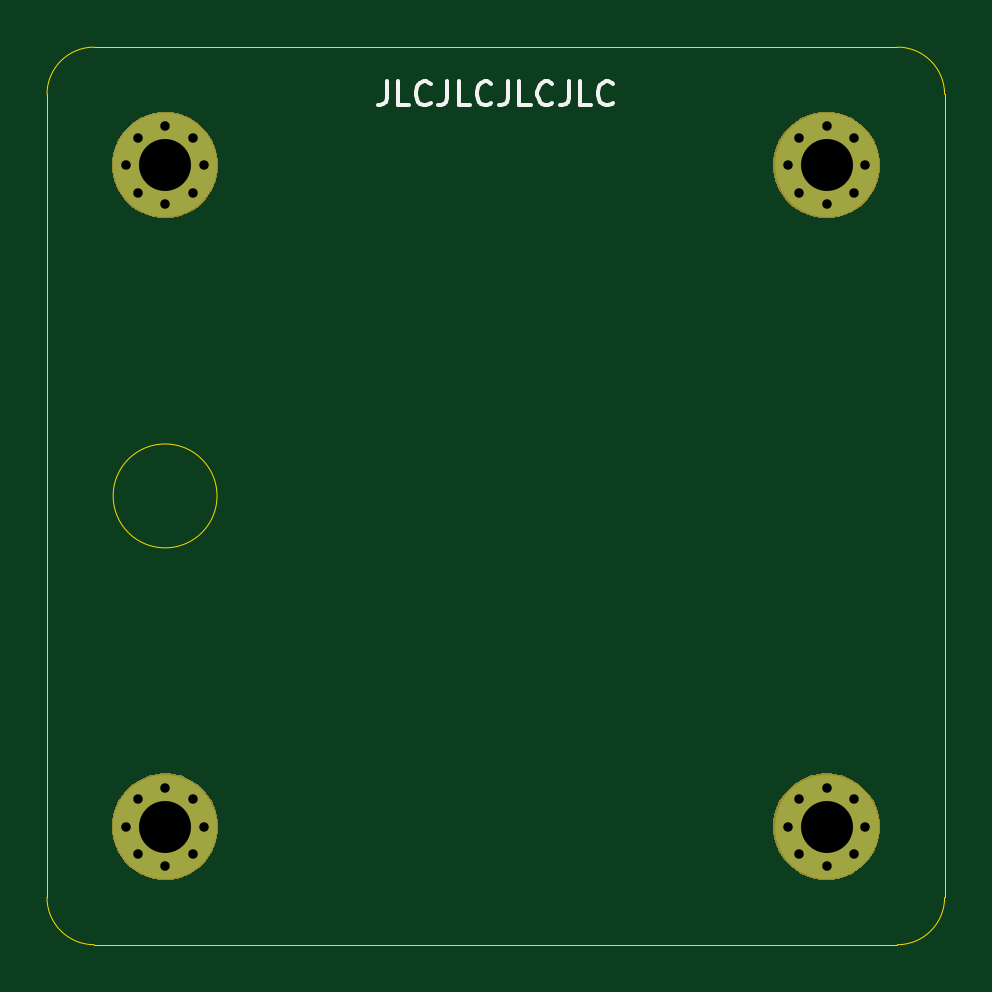
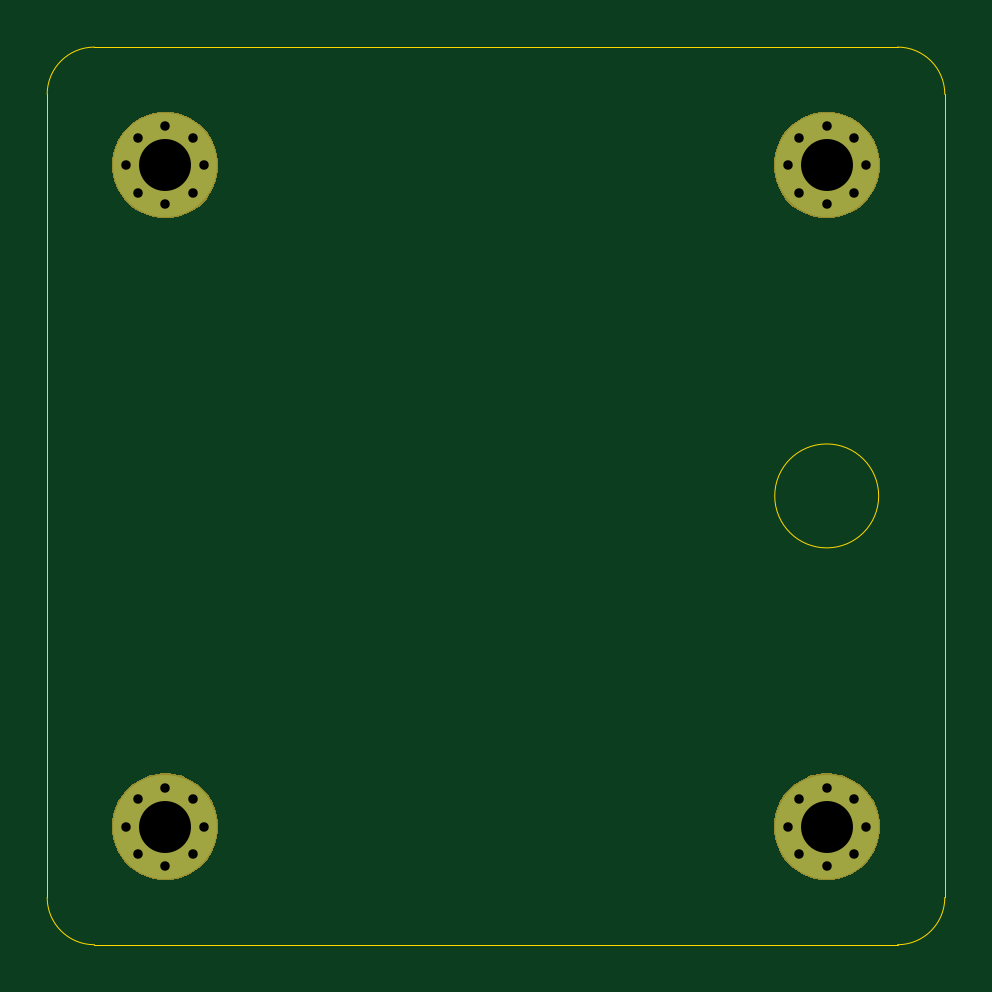
Circuit board: 9 layer files. Board 38.0 x 38.0 mm.
- bottom_copper: horizon-mx-top-plate-B_Cu.gbl (1514 bytes)
- bottom_mask: horizon-mx-top-plate-B_Mask.gbs (4503 bytes)
- bottom_silk: horizon-mx-top-plate-B_SilkS.gbo (1518 bytes)
- outline: horizon-mx-top-plate-Edge_Cuts.gm1 (1071 bytes)
- top_copper: horizon-mx-top-plate-F_Cu.gtl (1514 bytes)
- top_mask: horizon-mx-top-plate-F_Mask.gts (4503 bytes)
- top_silk: horizon-mx-top-plate-F_SilkS.gto (4042 bytes)
- drill: horizon-mx-top-plate-NPTH.drl (276 bytes)
- drill: horizon-mx-top-plate-PTH.drl (874 bytes)

=== bottom_copper: horizon-mx-top-plate-B_Cu.gbl ===
G04 #@! TF.GenerationSoftware,KiCad,Pcbnew,(5.1.4)-1*
G04 #@! TF.CreationDate,2021-09-20T21:29:11-04:00*
G04 #@! TF.ProjectId,horizon-mx-top-plate,686f7269-7a6f-46e2-9d6d-782d746f702d,rev?*
G04 #@! TF.SameCoordinates,Original*
G04 #@! TF.FileFunction,Copper,L2,Bot*
G04 #@! TF.FilePolarity,Positive*
%FSLAX46Y46*%
G04 Gerber Fmt 4.6, Leading zero omitted, Abs format (unit mm)*
G04 Created by KiCad (PCBNEW (5.1.4)-1) date 2021-09-20 21:29:11*
%MOMM*%
%LPD*%
G04 APERTURE LIST*
%ADD10C,0.700000*%
%ADD11C,4.400000*%
G04 APERTURE END LIST*
D10*
X224166726Y-126833274D03*
X223000000Y-126350000D03*
X221833274Y-126833274D03*
X221350000Y-128000000D03*
X221833274Y-129166726D03*
X223000000Y-129650000D03*
X224166726Y-129166726D03*
X224650000Y-128000000D03*
D11*
X223000000Y-128000000D03*
D10*
X196166726Y-126833274D03*
X195000000Y-126350000D03*
X193833274Y-126833274D03*
X193350000Y-128000000D03*
X193833274Y-129166726D03*
X195000000Y-129650000D03*
X196166726Y-129166726D03*
X196650000Y-128000000D03*
D11*
X195000000Y-128000000D03*
D10*
X224166726Y-98833274D03*
X223000000Y-98350000D03*
X221833274Y-98833274D03*
X221350000Y-100000000D03*
X221833274Y-101166726D03*
X223000000Y-101650000D03*
X224166726Y-101166726D03*
X224650000Y-100000000D03*
D11*
X223000000Y-100000000D03*
D10*
X196166726Y-98833274D03*
X195000000Y-98350000D03*
X193833274Y-98833274D03*
X193350000Y-100000000D03*
X193833274Y-101166726D03*
X195000000Y-101650000D03*
X196166726Y-101166726D03*
X196650000Y-100000000D03*
D11*
X195000000Y-100000000D03*
M02*

=== bottom_mask: horizon-mx-top-plate-B_Mask.gbs ===
G04 #@! TF.GenerationSoftware,KiCad,Pcbnew,(5.1.4)-1*
G04 #@! TF.CreationDate,2021-09-20T21:29:11-04:00*
G04 #@! TF.ProjectId,horizon-mx-top-plate,686f7269-7a6f-46e2-9d6d-782d746f702d,rev?*
G04 #@! TF.SameCoordinates,Original*
G04 #@! TF.FileFunction,Soldermask,Bot*
G04 #@! TF.FilePolarity,Negative*
%FSLAX46Y46*%
G04 Gerber Fmt 4.6, Leading zero omitted, Abs format (unit mm)*
G04 Created by KiCad (PCBNEW (5.1.4)-1) date 2021-09-20 21:29:11*
%MOMM*%
%LPD*%
G04 APERTURE LIST*
%ADD10C,0.100000*%
G04 APERTURE END LIST*
D10*
G36*
X195275880Y-125759776D02*
G01*
X195656593Y-125835504D01*
X196066249Y-126005189D01*
X196434929Y-126251534D01*
X196748466Y-126565071D01*
X196994811Y-126933751D01*
X197164496Y-127343407D01*
X197251000Y-127778296D01*
X197251000Y-128221704D01*
X197164496Y-128656593D01*
X196994811Y-129066249D01*
X196748466Y-129434929D01*
X196434929Y-129748466D01*
X196066249Y-129994811D01*
X195656593Y-130164496D01*
X195275880Y-130240224D01*
X195221705Y-130251000D01*
X194778295Y-130251000D01*
X194724120Y-130240224D01*
X194343407Y-130164496D01*
X193933751Y-129994811D01*
X193565071Y-129748466D01*
X193251534Y-129434929D01*
X193005189Y-129066249D01*
X192835504Y-128656593D01*
X192749000Y-128221704D01*
X192749000Y-127778296D01*
X192835504Y-127343407D01*
X193005189Y-126933751D01*
X193251534Y-126565071D01*
X193565071Y-126251534D01*
X193933751Y-126005189D01*
X194343407Y-125835504D01*
X194724120Y-125759776D01*
X194778295Y-125749000D01*
X195221705Y-125749000D01*
X195275880Y-125759776D01*
X195275880Y-125759776D01*
G37*
G36*
X223275880Y-125759776D02*
G01*
X223656593Y-125835504D01*
X224066249Y-126005189D01*
X224434929Y-126251534D01*
X224748466Y-126565071D01*
X224994811Y-126933751D01*
X225164496Y-127343407D01*
X225251000Y-127778296D01*
X225251000Y-128221704D01*
X225164496Y-128656593D01*
X224994811Y-129066249D01*
X224748466Y-129434929D01*
X224434929Y-129748466D01*
X224066249Y-129994811D01*
X223656593Y-130164496D01*
X223275880Y-130240224D01*
X223221705Y-130251000D01*
X222778295Y-130251000D01*
X222724120Y-130240224D01*
X222343407Y-130164496D01*
X221933751Y-129994811D01*
X221565071Y-129748466D01*
X221251534Y-129434929D01*
X221005189Y-129066249D01*
X220835504Y-128656593D01*
X220749000Y-128221704D01*
X220749000Y-127778296D01*
X220835504Y-127343407D01*
X221005189Y-126933751D01*
X221251534Y-126565071D01*
X221565071Y-126251534D01*
X221933751Y-126005189D01*
X222343407Y-125835504D01*
X222724120Y-125759776D01*
X222778295Y-125749000D01*
X223221705Y-125749000D01*
X223275880Y-125759776D01*
X223275880Y-125759776D01*
G37*
G36*
X195275880Y-97759776D02*
G01*
X195656593Y-97835504D01*
X196066249Y-98005189D01*
X196434929Y-98251534D01*
X196748466Y-98565071D01*
X196994811Y-98933751D01*
X197164496Y-99343407D01*
X197251000Y-99778296D01*
X197251000Y-100221704D01*
X197164496Y-100656593D01*
X196994811Y-101066249D01*
X196748466Y-101434929D01*
X196434929Y-101748466D01*
X196066249Y-101994811D01*
X195656593Y-102164496D01*
X195275880Y-102240224D01*
X195221705Y-102251000D01*
X194778295Y-102251000D01*
X194724120Y-102240224D01*
X194343407Y-102164496D01*
X193933751Y-101994811D01*
X193565071Y-101748466D01*
X193251534Y-101434929D01*
X193005189Y-101066249D01*
X192835504Y-100656593D01*
X192749000Y-100221704D01*
X192749000Y-99778296D01*
X192835504Y-99343407D01*
X193005189Y-98933751D01*
X193251534Y-98565071D01*
X193565071Y-98251534D01*
X193933751Y-98005189D01*
X194343407Y-97835504D01*
X194724120Y-97759776D01*
X194778295Y-97749000D01*
X195221705Y-97749000D01*
X195275880Y-97759776D01*
X195275880Y-97759776D01*
G37*
G36*
X223275880Y-97759776D02*
G01*
X223656593Y-97835504D01*
X224066249Y-98005189D01*
X224434929Y-98251534D01*
X224748466Y-98565071D01*
X224994811Y-98933751D01*
X225164496Y-99343407D01*
X225251000Y-99778296D01*
X225251000Y-100221704D01*
X225164496Y-100656593D01*
X224994811Y-101066249D01*
X224748466Y-101434929D01*
X224434929Y-101748466D01*
X224066249Y-101994811D01*
X223656593Y-102164496D01*
X223275880Y-102240224D01*
X223221705Y-102251000D01*
X222778295Y-102251000D01*
X222724120Y-102240224D01*
X222343407Y-102164496D01*
X221933751Y-101994811D01*
X221565071Y-101748466D01*
X221251534Y-101434929D01*
X221005189Y-101066249D01*
X220835504Y-100656593D01*
X220749000Y-100221704D01*
X220749000Y-99778296D01*
X220835504Y-99343407D01*
X221005189Y-98933751D01*
X221251534Y-98565071D01*
X221565071Y-98251534D01*
X221933751Y-98005189D01*
X222343407Y-97835504D01*
X222724120Y-97759776D01*
X222778295Y-97749000D01*
X223221705Y-97749000D01*
X223275880Y-97759776D01*
X223275880Y-97759776D01*
G37*
M02*

=== bottom_silk: horizon-mx-top-plate-B_SilkS.gbo ===
G04 #@! TF.GenerationSoftware,KiCad,Pcbnew,(5.1.4)-1*
G04 #@! TF.CreationDate,2021-09-20T21:29:11-04:00*
G04 #@! TF.ProjectId,horizon-mx-top-plate,686f7269-7a6f-46e2-9d6d-782d746f702d,rev?*
G04 #@! TF.SameCoordinates,Original*
G04 #@! TF.FileFunction,Legend,Bot*
G04 #@! TF.FilePolarity,Positive*
%FSLAX46Y46*%
G04 Gerber Fmt 4.6, Leading zero omitted, Abs format (unit mm)*
G04 Created by KiCad (PCBNEW (5.1.4)-1) date 2021-09-20 21:29:11*
%MOMM*%
%LPD*%
G04 APERTURE LIST*
%ADD10C,0.802000*%
%ADD11C,4.502000*%
G04 APERTURE END LIST*
%LPC*%
D10*
X224166726Y-126833274D03*
X223000000Y-126350000D03*
X221833274Y-126833274D03*
X221350000Y-128000000D03*
X221833274Y-129166726D03*
X223000000Y-129650000D03*
X224166726Y-129166726D03*
X224650000Y-128000000D03*
D11*
X223000000Y-128000000D03*
D10*
X196166726Y-126833274D03*
X195000000Y-126350000D03*
X193833274Y-126833274D03*
X193350000Y-128000000D03*
X193833274Y-129166726D03*
X195000000Y-129650000D03*
X196166726Y-129166726D03*
X196650000Y-128000000D03*
D11*
X195000000Y-128000000D03*
D10*
X224166726Y-98833274D03*
X223000000Y-98350000D03*
X221833274Y-98833274D03*
X221350000Y-100000000D03*
X221833274Y-101166726D03*
X223000000Y-101650000D03*
X224166726Y-101166726D03*
X224650000Y-100000000D03*
D11*
X223000000Y-100000000D03*
D10*
X196166726Y-98833274D03*
X195000000Y-98350000D03*
X193833274Y-98833274D03*
X193350000Y-100000000D03*
X193833274Y-101166726D03*
X195000000Y-101650000D03*
X196166726Y-101166726D03*
X196650000Y-100000000D03*
D11*
X195000000Y-100000000D03*
M02*

=== outline: horizon-mx-top-plate-Edge_Cuts.gm1 ===
G04 #@! TF.GenerationSoftware,KiCad,Pcbnew,(5.1.4)-1*
G04 #@! TF.CreationDate,2021-09-20T21:29:11-04:00*
G04 #@! TF.ProjectId,horizon-mx-top-plate,686f7269-7a6f-46e2-9d6d-782d746f702d,rev?*
G04 #@! TF.SameCoordinates,Original*
G04 #@! TF.FileFunction,Profile,NP*
%FSLAX46Y46*%
G04 Gerber Fmt 4.6, Leading zero omitted, Abs format (unit mm)*
G04 Created by KiCad (PCBNEW (5.1.4)-1) date 2021-09-20 21:29:11*
%MOMM*%
%LPD*%
G04 APERTURE LIST*
%ADD10C,0.050000*%
G04 APERTURE END LIST*
D10*
X226000000Y-133000000D02*
X192000000Y-133000000D01*
X228000000Y-97000000D02*
X228000000Y-131000000D01*
X192000000Y-95000000D02*
X226000000Y-95000000D01*
X190000000Y-131000000D02*
X190000000Y-97000000D01*
X192000000Y-133000000D02*
G75*
G02X190000000Y-131000000I0J2000000D01*
G01*
X228000000Y-131000000D02*
G75*
G02X226000000Y-133000000I-2000000J0D01*
G01*
X226000000Y-95000000D02*
G75*
G02X228000000Y-97000000I0J-2000000D01*
G01*
X190000000Y-97000000D02*
G75*
G02X192000000Y-95000000I2000000J0D01*
G01*
X197200000Y-114000000D02*
G75*
G03X197200000Y-114000000I-2200000J0D01*
G01*
M02*

=== top_copper: horizon-mx-top-plate-F_Cu.gtl ===
G04 #@! TF.GenerationSoftware,KiCad,Pcbnew,(5.1.4)-1*
G04 #@! TF.CreationDate,2021-09-20T21:29:11-04:00*
G04 #@! TF.ProjectId,horizon-mx-top-plate,686f7269-7a6f-46e2-9d6d-782d746f702d,rev?*
G04 #@! TF.SameCoordinates,Original*
G04 #@! TF.FileFunction,Copper,L1,Top*
G04 #@! TF.FilePolarity,Positive*
%FSLAX46Y46*%
G04 Gerber Fmt 4.6, Leading zero omitted, Abs format (unit mm)*
G04 Created by KiCad (PCBNEW (5.1.4)-1) date 2021-09-20 21:29:11*
%MOMM*%
%LPD*%
G04 APERTURE LIST*
%ADD10C,0.700000*%
%ADD11C,4.400000*%
G04 APERTURE END LIST*
D10*
X224166726Y-126833274D03*
X223000000Y-126350000D03*
X221833274Y-126833274D03*
X221350000Y-128000000D03*
X221833274Y-129166726D03*
X223000000Y-129650000D03*
X224166726Y-129166726D03*
X224650000Y-128000000D03*
D11*
X223000000Y-128000000D03*
D10*
X196166726Y-126833274D03*
X195000000Y-126350000D03*
X193833274Y-126833274D03*
X193350000Y-128000000D03*
X193833274Y-129166726D03*
X195000000Y-129650000D03*
X196166726Y-129166726D03*
X196650000Y-128000000D03*
D11*
X195000000Y-128000000D03*
D10*
X224166726Y-98833274D03*
X223000000Y-98350000D03*
X221833274Y-98833274D03*
X221350000Y-100000000D03*
X221833274Y-101166726D03*
X223000000Y-101650000D03*
X224166726Y-101166726D03*
X224650000Y-100000000D03*
D11*
X223000000Y-100000000D03*
D10*
X196166726Y-98833274D03*
X195000000Y-98350000D03*
X193833274Y-98833274D03*
X193350000Y-100000000D03*
X193833274Y-101166726D03*
X195000000Y-101650000D03*
X196166726Y-101166726D03*
X196650000Y-100000000D03*
D11*
X195000000Y-100000000D03*
M02*

=== top_mask: horizon-mx-top-plate-F_Mask.gts ===
G04 #@! TF.GenerationSoftware,KiCad,Pcbnew,(5.1.4)-1*
G04 #@! TF.CreationDate,2021-09-20T21:29:11-04:00*
G04 #@! TF.ProjectId,horizon-mx-top-plate,686f7269-7a6f-46e2-9d6d-782d746f702d,rev?*
G04 #@! TF.SameCoordinates,Original*
G04 #@! TF.FileFunction,Soldermask,Top*
G04 #@! TF.FilePolarity,Negative*
%FSLAX46Y46*%
G04 Gerber Fmt 4.6, Leading zero omitted, Abs format (unit mm)*
G04 Created by KiCad (PCBNEW (5.1.4)-1) date 2021-09-20 21:29:11*
%MOMM*%
%LPD*%
G04 APERTURE LIST*
%ADD10C,0.100000*%
G04 APERTURE END LIST*
D10*
G36*
X195275880Y-125759776D02*
G01*
X195656593Y-125835504D01*
X196066249Y-126005189D01*
X196434929Y-126251534D01*
X196748466Y-126565071D01*
X196994811Y-126933751D01*
X197164496Y-127343407D01*
X197251000Y-127778296D01*
X197251000Y-128221704D01*
X197164496Y-128656593D01*
X196994811Y-129066249D01*
X196748466Y-129434929D01*
X196434929Y-129748466D01*
X196066249Y-129994811D01*
X195656593Y-130164496D01*
X195275880Y-130240224D01*
X195221705Y-130251000D01*
X194778295Y-130251000D01*
X194724120Y-130240224D01*
X194343407Y-130164496D01*
X193933751Y-129994811D01*
X193565071Y-129748466D01*
X193251534Y-129434929D01*
X193005189Y-129066249D01*
X192835504Y-128656593D01*
X192749000Y-128221704D01*
X192749000Y-127778296D01*
X192835504Y-127343407D01*
X193005189Y-126933751D01*
X193251534Y-126565071D01*
X193565071Y-126251534D01*
X193933751Y-126005189D01*
X194343407Y-125835504D01*
X194724120Y-125759776D01*
X194778295Y-125749000D01*
X195221705Y-125749000D01*
X195275880Y-125759776D01*
X195275880Y-125759776D01*
G37*
G36*
X223275880Y-125759776D02*
G01*
X223656593Y-125835504D01*
X224066249Y-126005189D01*
X224434929Y-126251534D01*
X224748466Y-126565071D01*
X224994811Y-126933751D01*
X225164496Y-127343407D01*
X225251000Y-127778296D01*
X225251000Y-128221704D01*
X225164496Y-128656593D01*
X224994811Y-129066249D01*
X224748466Y-129434929D01*
X224434929Y-129748466D01*
X224066249Y-129994811D01*
X223656593Y-130164496D01*
X223275880Y-130240224D01*
X223221705Y-130251000D01*
X222778295Y-130251000D01*
X222724120Y-130240224D01*
X222343407Y-130164496D01*
X221933751Y-129994811D01*
X221565071Y-129748466D01*
X221251534Y-129434929D01*
X221005189Y-129066249D01*
X220835504Y-128656593D01*
X220749000Y-128221704D01*
X220749000Y-127778296D01*
X220835504Y-127343407D01*
X221005189Y-126933751D01*
X221251534Y-126565071D01*
X221565071Y-126251534D01*
X221933751Y-126005189D01*
X222343407Y-125835504D01*
X222724120Y-125759776D01*
X222778295Y-125749000D01*
X223221705Y-125749000D01*
X223275880Y-125759776D01*
X223275880Y-125759776D01*
G37*
G36*
X195275880Y-97759776D02*
G01*
X195656593Y-97835504D01*
X196066249Y-98005189D01*
X196434929Y-98251534D01*
X196748466Y-98565071D01*
X196994811Y-98933751D01*
X197164496Y-99343407D01*
X197251000Y-99778296D01*
X197251000Y-100221704D01*
X197164496Y-100656593D01*
X196994811Y-101066249D01*
X196748466Y-101434929D01*
X196434929Y-101748466D01*
X196066249Y-101994811D01*
X195656593Y-102164496D01*
X195275880Y-102240224D01*
X195221705Y-102251000D01*
X194778295Y-102251000D01*
X194724120Y-102240224D01*
X194343407Y-102164496D01*
X193933751Y-101994811D01*
X193565071Y-101748466D01*
X193251534Y-101434929D01*
X193005189Y-101066249D01*
X192835504Y-100656593D01*
X192749000Y-100221704D01*
X192749000Y-99778296D01*
X192835504Y-99343407D01*
X193005189Y-98933751D01*
X193251534Y-98565071D01*
X193565071Y-98251534D01*
X193933751Y-98005189D01*
X194343407Y-97835504D01*
X194724120Y-97759776D01*
X194778295Y-97749000D01*
X195221705Y-97749000D01*
X195275880Y-97759776D01*
X195275880Y-97759776D01*
G37*
G36*
X223275880Y-97759776D02*
G01*
X223656593Y-97835504D01*
X224066249Y-98005189D01*
X224434929Y-98251534D01*
X224748466Y-98565071D01*
X224994811Y-98933751D01*
X225164496Y-99343407D01*
X225251000Y-99778296D01*
X225251000Y-100221704D01*
X225164496Y-100656593D01*
X224994811Y-101066249D01*
X224748466Y-101434929D01*
X224434929Y-101748466D01*
X224066249Y-101994811D01*
X223656593Y-102164496D01*
X223275880Y-102240224D01*
X223221705Y-102251000D01*
X222778295Y-102251000D01*
X222724120Y-102240224D01*
X222343407Y-102164496D01*
X221933751Y-101994811D01*
X221565071Y-101748466D01*
X221251534Y-101434929D01*
X221005189Y-101066249D01*
X220835504Y-100656593D01*
X220749000Y-100221704D01*
X220749000Y-99778296D01*
X220835504Y-99343407D01*
X221005189Y-98933751D01*
X221251534Y-98565071D01*
X221565071Y-98251534D01*
X221933751Y-98005189D01*
X222343407Y-97835504D01*
X222724120Y-97759776D01*
X222778295Y-97749000D01*
X223221705Y-97749000D01*
X223275880Y-97759776D01*
X223275880Y-97759776D01*
G37*
M02*

=== top_silk: horizon-mx-top-plate-F_SilkS.gto ===
G04 #@! TF.GenerationSoftware,KiCad,Pcbnew,(5.1.4)-1*
G04 #@! TF.CreationDate,2021-09-20T21:29:11-04:00*
G04 #@! TF.ProjectId,horizon-mx-top-plate,686f7269-7a6f-46e2-9d6d-782d746f702d,rev?*
G04 #@! TF.SameCoordinates,Original*
G04 #@! TF.FileFunction,Legend,Top*
G04 #@! TF.FilePolarity,Positive*
%FSLAX46Y46*%
G04 Gerber Fmt 4.6, Leading zero omitted, Abs format (unit mm)*
G04 Created by KiCad (PCBNEW (5.1.4)-1) date 2021-09-20 21:29:11*
%MOMM*%
%LPD*%
G04 APERTURE LIST*
%ADD10C,0.150000*%
%ADD11C,0.802000*%
%ADD12C,4.502000*%
G04 APERTURE END LIST*
D10*
X204380952Y-96452380D02*
X204380952Y-97166666D01*
X204333333Y-97309523D01*
X204238095Y-97404761D01*
X204095238Y-97452380D01*
X204000000Y-97452380D01*
X205333333Y-97452380D02*
X204857142Y-97452380D01*
X204857142Y-96452380D01*
X206238095Y-97357142D02*
X206190476Y-97404761D01*
X206047619Y-97452380D01*
X205952380Y-97452380D01*
X205809523Y-97404761D01*
X205714285Y-97309523D01*
X205666666Y-97214285D01*
X205619047Y-97023809D01*
X205619047Y-96880952D01*
X205666666Y-96690476D01*
X205714285Y-96595238D01*
X205809523Y-96500000D01*
X205952380Y-96452380D01*
X206047619Y-96452380D01*
X206190476Y-96500000D01*
X206238095Y-96547619D01*
X206952380Y-96452380D02*
X206952380Y-97166666D01*
X206904761Y-97309523D01*
X206809523Y-97404761D01*
X206666666Y-97452380D01*
X206571428Y-97452380D01*
X207904761Y-97452380D02*
X207428571Y-97452380D01*
X207428571Y-96452380D01*
X208809523Y-97357142D02*
X208761904Y-97404761D01*
X208619047Y-97452380D01*
X208523809Y-97452380D01*
X208380952Y-97404761D01*
X208285714Y-97309523D01*
X208238095Y-97214285D01*
X208190476Y-97023809D01*
X208190476Y-96880952D01*
X208238095Y-96690476D01*
X208285714Y-96595238D01*
X208380952Y-96500000D01*
X208523809Y-96452380D01*
X208619047Y-96452380D01*
X208761904Y-96500000D01*
X208809523Y-96547619D01*
X209523809Y-96452380D02*
X209523809Y-97166666D01*
X209476190Y-97309523D01*
X209380952Y-97404761D01*
X209238095Y-97452380D01*
X209142857Y-97452380D01*
X210476190Y-97452380D02*
X210000000Y-97452380D01*
X210000000Y-96452380D01*
X211380952Y-97357142D02*
X211333333Y-97404761D01*
X211190476Y-97452380D01*
X211095238Y-97452380D01*
X210952380Y-97404761D01*
X210857142Y-97309523D01*
X210809523Y-97214285D01*
X210761904Y-97023809D01*
X210761904Y-96880952D01*
X210809523Y-96690476D01*
X210857142Y-96595238D01*
X210952380Y-96500000D01*
X211095238Y-96452380D01*
X211190476Y-96452380D01*
X211333333Y-96500000D01*
X211380952Y-96547619D01*
X212095238Y-96452380D02*
X212095238Y-97166666D01*
X212047619Y-97309523D01*
X211952380Y-97404761D01*
X211809523Y-97452380D01*
X211714285Y-97452380D01*
X213047619Y-97452380D02*
X212571428Y-97452380D01*
X212571428Y-96452380D01*
X213952380Y-97357142D02*
X213904761Y-97404761D01*
X213761904Y-97452380D01*
X213666666Y-97452380D01*
X213523809Y-97404761D01*
X213428571Y-97309523D01*
X213380952Y-97214285D01*
X213333333Y-97023809D01*
X213333333Y-96880952D01*
X213380952Y-96690476D01*
X213428571Y-96595238D01*
X213523809Y-96500000D01*
X213666666Y-96452380D01*
X213761904Y-96452380D01*
X213904761Y-96500000D01*
X213952380Y-96547619D01*
%LPC*%
D11*
X224166726Y-126833274D03*
X223000000Y-126350000D03*
X221833274Y-126833274D03*
X221350000Y-128000000D03*
X221833274Y-129166726D03*
X223000000Y-129650000D03*
X224166726Y-129166726D03*
X224650000Y-128000000D03*
D12*
X223000000Y-128000000D03*
D11*
X196166726Y-126833274D03*
X195000000Y-126350000D03*
X193833274Y-126833274D03*
X193350000Y-128000000D03*
X193833274Y-129166726D03*
X195000000Y-129650000D03*
X196166726Y-129166726D03*
X196650000Y-128000000D03*
D12*
X195000000Y-128000000D03*
D11*
X224166726Y-98833274D03*
X223000000Y-98350000D03*
X221833274Y-98833274D03*
X221350000Y-100000000D03*
X221833274Y-101166726D03*
X223000000Y-101650000D03*
X224166726Y-101166726D03*
X224650000Y-100000000D03*
D12*
X223000000Y-100000000D03*
D11*
X196166726Y-98833274D03*
X195000000Y-98350000D03*
X193833274Y-98833274D03*
X193350000Y-100000000D03*
X193833274Y-101166726D03*
X195000000Y-101650000D03*
X196166726Y-101166726D03*
X196650000Y-100000000D03*
D12*
X195000000Y-100000000D03*
M02*

=== drill: horizon-mx-top-plate-NPTH.drl ===
M48
; DRILL file {KiCad (5.1.4)-1} date 9/20/2021 9:29:11 PM
; FORMAT={-:-/ absolute / metric / decimal}
; #@! TF.CreationDate,2021-09-20T21:29:11-04:00
; #@! TF.GenerationSoftware,Kicad,Pcbnew,(5.1.4)-1
; #@! TF.FileFunction,NonPlated,1,2,NPTH
FMAT,2
METRIC
%
G90
G05
T0
M30

=== drill: horizon-mx-top-plate-PTH.drl ===
M48
; DRILL file {KiCad (5.1.4)-1} date 9/20/2021 9:29:11 PM
; FORMAT={-:-/ absolute / metric / decimal}
; #@! TF.CreationDate,2021-09-20T21:29:11-04:00
; #@! TF.GenerationSoftware,Kicad,Pcbnew,(5.1.4)-1
; #@! TF.FileFunction,Plated,1,2,PTH
FMAT,2
METRIC
T1C0.400
T2C2.200
%
G90
G05
T1
X221.35Y-128.0
X221.833Y-126.833
X221.833Y-129.167
X223.0Y-126.35
X223.0Y-129.65
X224.167Y-126.833
X224.167Y-129.167
X224.65Y-128.0
X193.35Y-128.0
X193.833Y-126.833
X193.833Y-129.167
X195.0Y-126.35
X195.0Y-129.65
X196.167Y-126.833
X196.167Y-129.167
X196.65Y-128.0
X221.35Y-100.0
X221.833Y-98.833
X221.833Y-101.167
X223.0Y-98.35
X223.0Y-101.65
X224.167Y-98.833
X224.167Y-101.167
X224.65Y-100.0
X193.35Y-100.0
X193.833Y-98.833
X193.833Y-101.167
X195.0Y-98.35
X195.0Y-101.65
X196.167Y-98.833
X196.167Y-101.167
X196.65Y-100.0
T2
X223.0Y-128.0
X195.0Y-128.0
X223.0Y-100.0
X195.0Y-100.0
T0
M30

